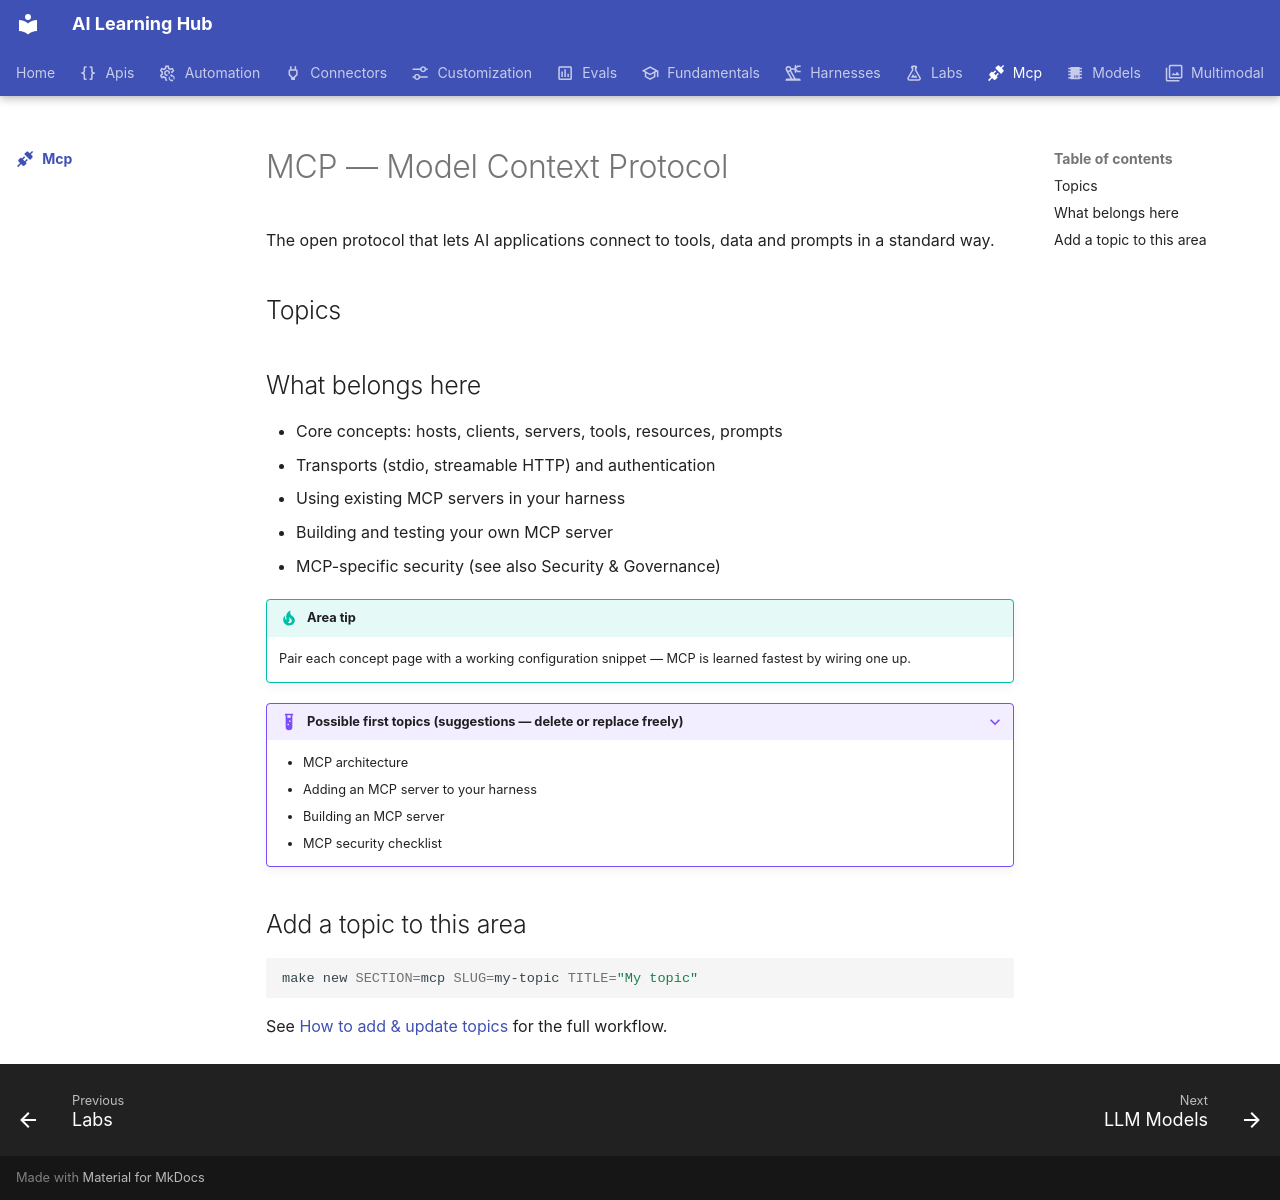

repository: ngocanhk27/AI-skills-learning-decelopment · page: mcp/index.html · generator: mkdocs

---
title: MCP — Model Context Protocol
description: The open protocol that lets AI applications connect to tools, data and prompts in a standard way.
icon: material/connection
---

# MCP — Model Context Protocol

The open protocol that lets AI applications connect to tools, data and prompts in a standard way.

## Topics

<!-- topics -->

## What belongs here

- Core concepts: hosts, clients, servers, tools, resources, prompts
- Transports (stdio, streamable HTTP) and authentication
- Using existing MCP servers in your harness
- Building and testing your own MCP server
- MCP-specific security (see also Security & Governance)

!!! tip "Area tip"
    Pair each concept page with a working configuration snippet — MCP is learned fastest by wiring one up.

??? example "Possible first topics (suggestions — delete or replace freely)"
    - MCP architecture
    - Adding an MCP server to your harness
    - Building an MCP server
    - MCP security checklist

## Add a topic to this area

```bash
make new SECTION=mcp SLUG=my-topic TITLE="My topic"
```

See [How to add & update topics](../resources/contribute/index.md) for the full workflow.
